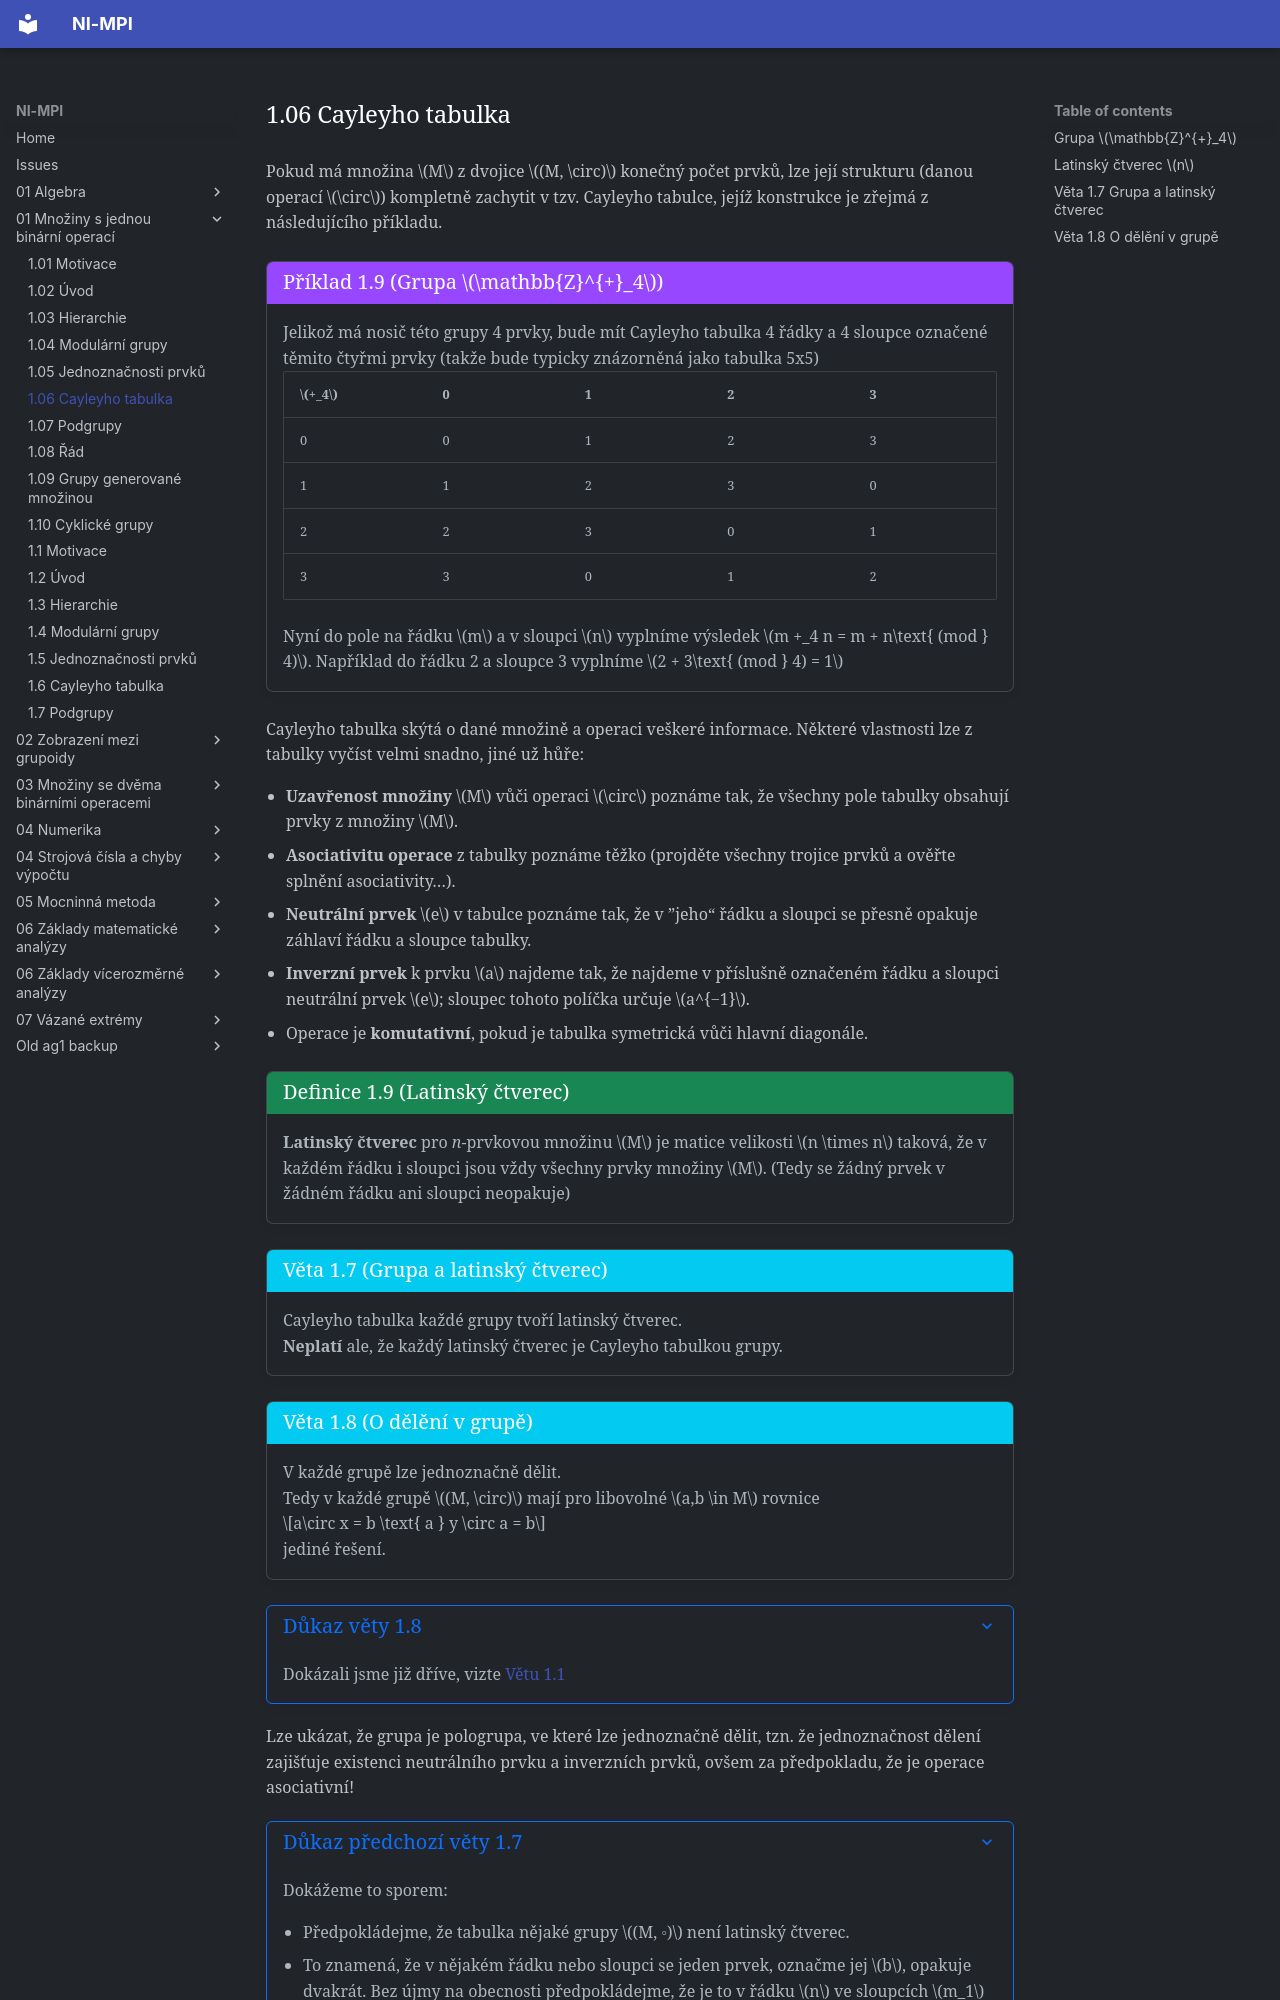

repository: Matyas2004/mpi · page: 01_Množiny_s_jednou_binární_operací/1.06_Cayleyho_tabulka/index.html · generator: mkdocs

Pokud má množina $M$ z dvojice $(M, \circ)$ konečný počet prvků, lze její strukturu (danou operací $\circ$)
kompletně zachytit v tzv. Cayleyho tabulce, jejíž konstrukce je zřejmá z následujícího příkladu.

<a id="exc-1.9"></a>
!!! example "[Příklad 1.9 (Grupa $\mathbb{Z}^{+}_4$)](#exc-1.9)"

    ### Grupa $\mathbb{Z}^{+}_4$ {#exc-1.9}

    Jelikož má nosič této grupy 4 prvky, bude mít Cayleyho tabulka 4 řádky a 4 sloupce
    označené těmito čtyřmi prvky (takže bude typicky znázorněná jako tabulka 5x5)

    | $+_4$ | 0 | 1 | 2 | 3 |
    |-------|---|---|---|---|
    | 0     | 0 | 1 | 2 | 3 |
    | 1     | 1 | 2 | 3 | 0 |
    | 2     | 2 | 3 | 0 | 1 |
    | 3     | 3 | 0 | 1 | 2 |

    Nyní do pole na řádku $m$ a v sloupci $n$ vyplníme výsledek $m +_4 n = m + n\text{ (mod } 4)$. Například do
    řádku 2 a sloupce 3 vyplníme $2 + 3\text{ (mod } 4) = 1$

Cayleyho tabulka skýtá o dané množině a operaci veškeré informace. Některé vlastnosti lze z tabulky
vyčíst velmi snadno, jiné už hůře:

- **Uzavřenost množiny** $M$ vůči operaci $\circ$ poznáme tak, že všechny pole tabulky obsahují prvky z množiny $M$.
- **Asociativitu operace** z tabulky poznáme těžko (projděte všechny trojice prvků a ověřte splnění asociativity…).
- **Neutrální prvek** $e$ v tabulce poznáme tak, že v ”jeho“ řádku a sloupci se přesně opakuje záhlaví řádku a sloupce tabulky.
- **Inverzní prvek** k prvku $a$ najdeme tak, že najdeme v příslušně označeném řádku a sloupci neutrální prvek $e$; sloupec tohoto políčka určuje $a^{−1}$.
- Operace je **komutativní**, pokud je tabulka symetrická vůči hlavní diagonále.

<a id="def-1.9"></a>
!!! Definition "[Definice 1.9 (Latinský čtverec)](#def-1.9)"
    
    ### Latinský čtverec $n$ {#def-1.9}

    **Latinský čtverec** pro *n*-prvkovou množinu $M$ je matice velikosti $n \times n$ taková, že v každém řádku
    i sloupci jsou vždy všechny prvky množiny $M$. (Tedy se žádný prvek v žádném řádku ani sloupci neopakuje)

<a id="theorem-1.7"></a>
!!! Theorem "[Věta 1.7 (Grupa a latinský čtverec)](#theorem-1.7)"

    ### Věta 1.7 Grupa a latinský čtverec {#theorem-1.7}

    Cayleyho tabulka každé grupy tvoří latinský čtverec.

    **Neplatí** ale, že každý latinský čtverec je Cayleyho tabulkou grupy.


<a id="theorem-1.8"></a>
!!! Theorem "[Věta 1.8 (O dělění v grupě)](#theorem-1.8)"
